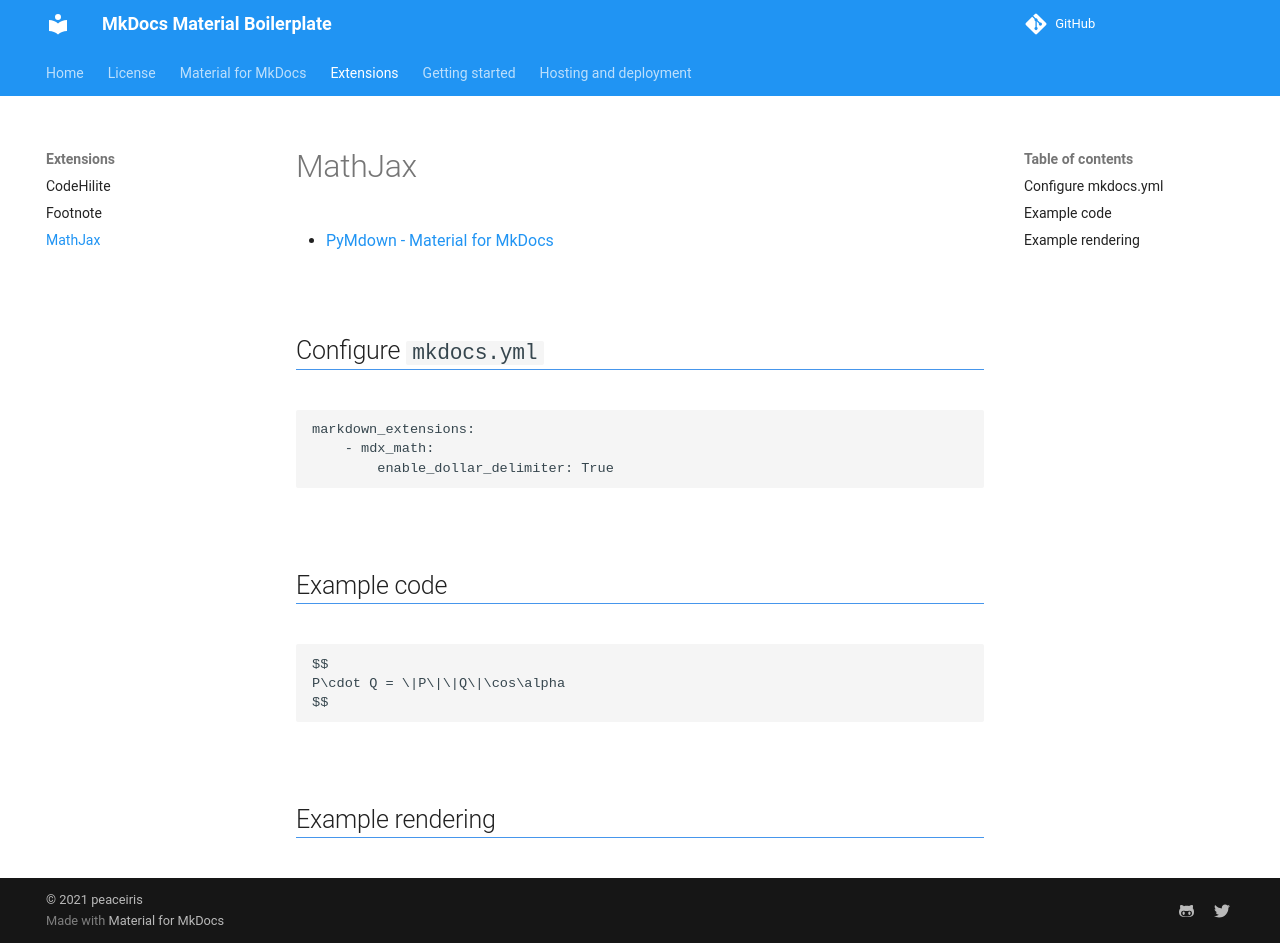

repository: disdi/static-page-template · page: extensions/mathjax/index.html · generator: mkdocs

# MathJax

- [PyMdown - Material for MkDocs](https://squidfunk.github.io/mkdocs-material/extensions/pymdown/#arithmatex-mathjax)



## Configure `mkdocs.yml`

```
markdown_extensions:
    - mdx_math:
        enable_dollar_delimiter: True
```



## Example code

```sh
$$
P\cdot Q = \|P\|\|Q\|\cos\alpha
$$
```



## Example rendering

$$
P\cdot Q = \|P\|\|Q\|\cos\alpha
$$
